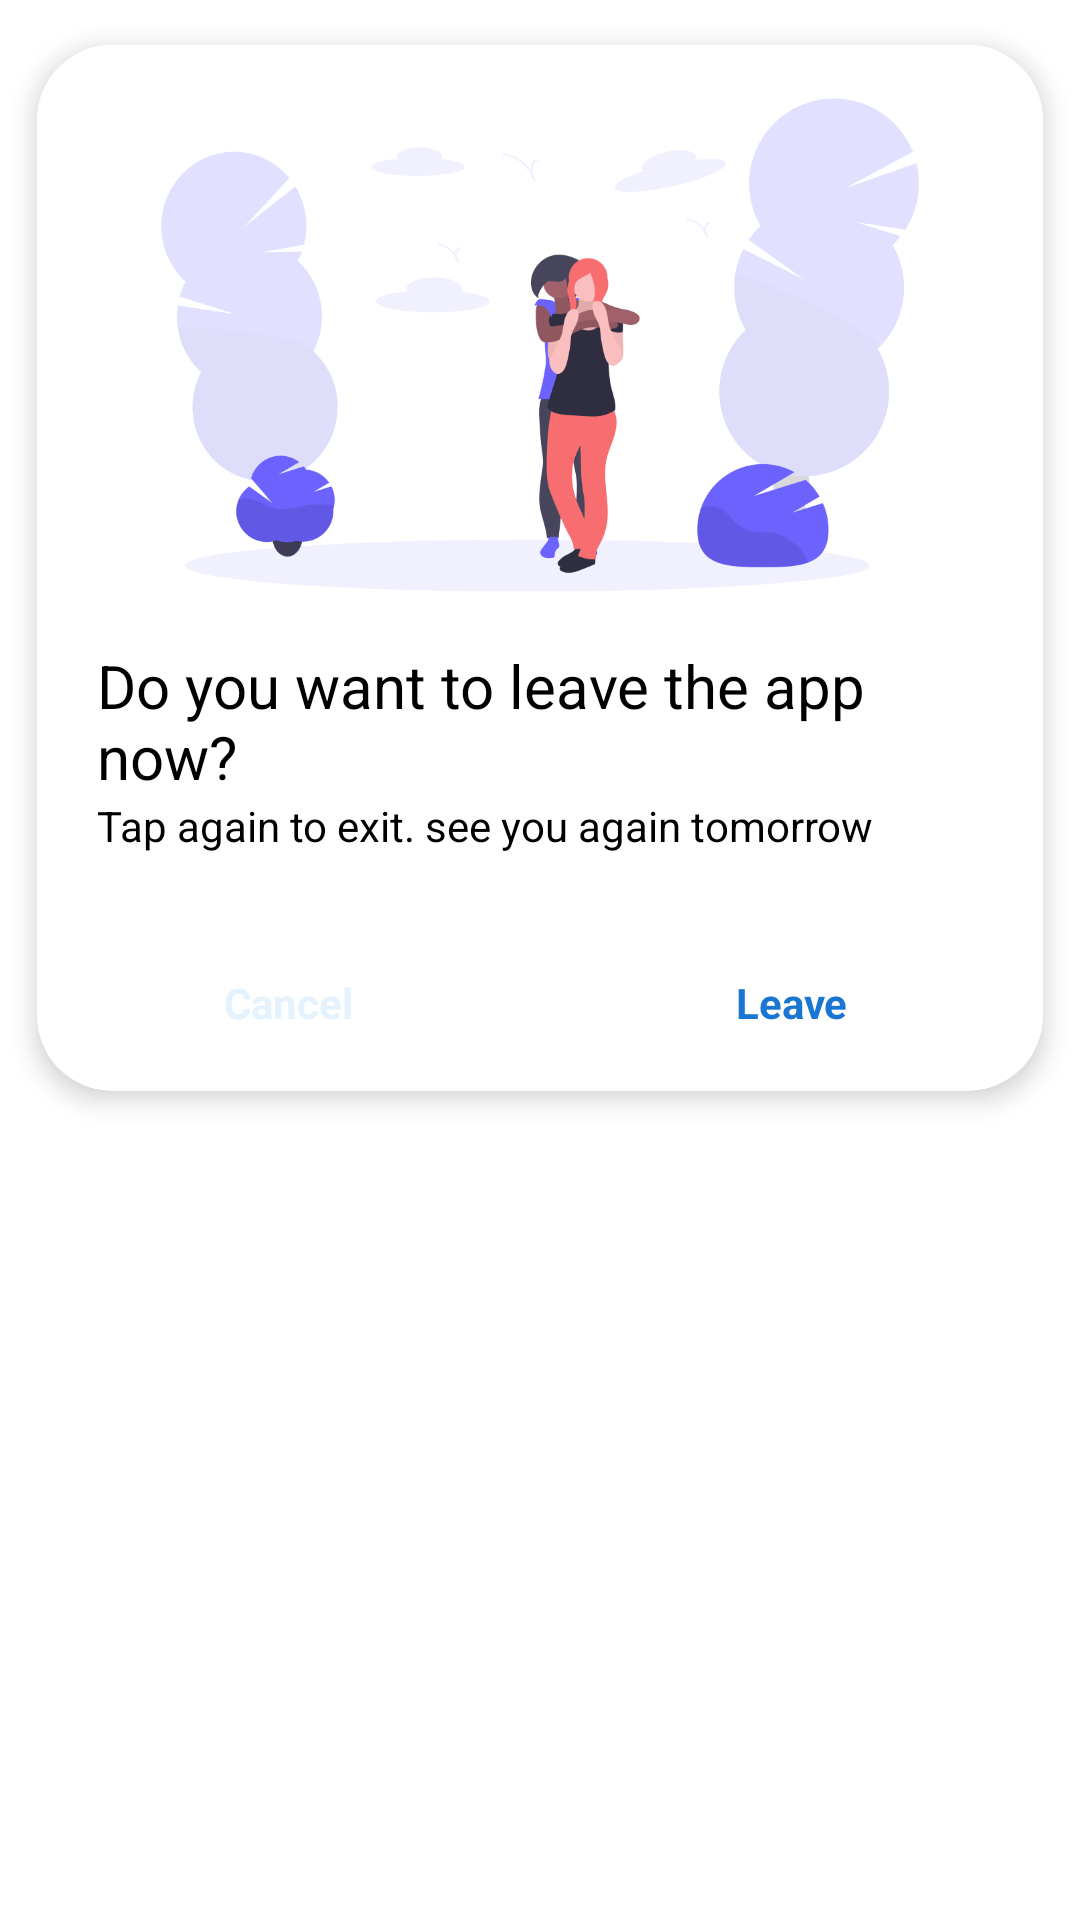

Android layout source for this screen:
<!-- AndroidManifest.xml: application theme BlueTheme -->
<!-- res/layout/dialog_leaveapp.xml -->
<?xml version="1.0" encoding="utf-8"?>
<RelativeLayout
    xmlns:android="http://schemas.android.com/apk/res/android"
    xmlns:app="http://schemas.android.com/apk/res-auto"
    android:orientation="vertical"
    android:layout_width="wrap_content"
    android:layout_height="wrap_content">

    <androidx.cardview.widget.CardView
        android:layout_width="match_parent"
        android:layout_height="wrap_content"
        app:cardCornerRadius="25dp"
        app:cardUseCompatPadding="true"
        app:cardElevation="5dp"
        app:cardPreventCornerOverlap="true"
        >

        <LinearLayout
            android:layout_width="match_parent"
            android:layout_height="wrap_content"
            android:orientation="vertical"
            >

            <RelativeLayout
                android:layout_width="match_parent"
                android:layout_height="wrap_content"
                android:background="@color/colorWhite"
                >
                <ImageView
                    android:layout_width="match_parent"
                    android:layout_height="200dp"
                    android:src="@drawable/image_buddies"
                    />
            </RelativeLayout>

            <LinearLayout
                android:layout_width="match_parent"
                android:layout_height="wrap_content"
                android:orientation="vertical"
                >

                <LinearLayout
                    android:layout_width="match_parent"
                    android:layout_height="wrap_content"
                    android:orientation="vertical"
                    android:paddingRight="20dp"
                    android:paddingLeft="20dp"
                    android:paddingBottom="20dp"
                    >
                    <TextView
                        android:layout_width="match_parent"
                        android:layout_height="wrap_content"
                        android:text="@string/do_you_want_to_leave_the_app_now"
                        android:textColor="@color/colorBlack"
                        android:textSize="20dp"
                        />
                    <TextView
                        android:layout_width="match_parent"
                        android:layout_height="wrap_content"
                        android:text="@string/tap_again_to_exit_see_you_again_tomorrow"
                        android:textColor="@color/colorBlack"
                        />

                </LinearLayout>

                <LinearLayout
                    android:layout_width="match_parent"
                    android:layout_height="wrap_content"
                    android:orientation="horizontal"
                    >

                    <TextView
                        android:id="@+id/negativeTV"
                        android:layout_width="match_parent"
                        android:layout_height="wrap_content"
                        android:layout_weight="1"
                        android:background="?attr/selectableItemBackground"
                        android:padding="20dp"
                        android:text="@string/cancel"
                        android:textColor="?attr/colorPrimary"
                        android:gravity="center"
                        android:textStyle="bold" />

                    <TextView
                        android:id="@+id/positiveTV"
                        android:layout_width="match_parent"
                        android:layout_height="wrap_content"
                        android:layout_weight="1"
                        android:background="?attr/selectableItemBackground"
                        android:padding="20dp"
                        android:gravity="center"
                        android:text="@string/leave"
                        android:textColor="?attr/colorAccent"
                        android:textStyle="bold" />

                </LinearLayout>

            </LinearLayout>

        </LinearLayout>

    </androidx.cardview.widget.CardView>

</RelativeLayout>
<!-- resources referenced by this layout -->
<resources>
  <color name="colorBlack">#000000</color>
  <color name="colorWhite">#FFFFFF</color>
  <!-- drawable image_buddies: png bitmap (drawable, 51785 bytes) -->
  <string name="cancel">Cancel</string>
  <string name="do_you_want_to_leave_the_app_now">Do you want to leave the app now?</string>
  <string name="leave">Leave</string>
  <string name="tap_again_to_exit_see_you_again_tomorrow">Tap again to exit. see you again tomorrow</string>
  <style name="BlueTheme" parent="BaseTheme">
          
          <item name="colorPrimary">@color/colorBlueAlpha</item>
          <item name="colorPrimaryDark">@color/colorWhite</item>
          <item name="colorAccent">@color/colorBlueDark</item>
  
      </style>
  <style name="BaseTheme" parent="Theme.AppCompat.Light.NoActionBar">
          
          <item name="android:timePickerStyle">@style/CustomTimePicker</item>
          <item name="windowActionBar">false</item>
          <item name="windowNoTitle">true</item>
  
      </style>
  <color name="colorBlueAlpha">#E3F2FD</color>
  <color name="colorBlueDark">#1976D2</color>
  <style name="CustomTimePicker" parent="android:Widget.Material.TimePicker">
          <item name="android:headerBackground">@color/colorWhite</item>
          <item name="android:numbersTextColor">@color/colorBlack</item>
          <item name="android:numbersSelectorColor">?attr/colorAccent</item>
          <item name="android:numbersBackgroundColor">@color/colorWhite</item>
          <item name="android:numbersInnerTextColor">@color/colorWhiteDarkDark</item>
          <item name="android:background">@color/colorWhite</item>
  
      </style>
  <color name="colorWhiteDarkDark">#b2b5b7</color>
</resources>
